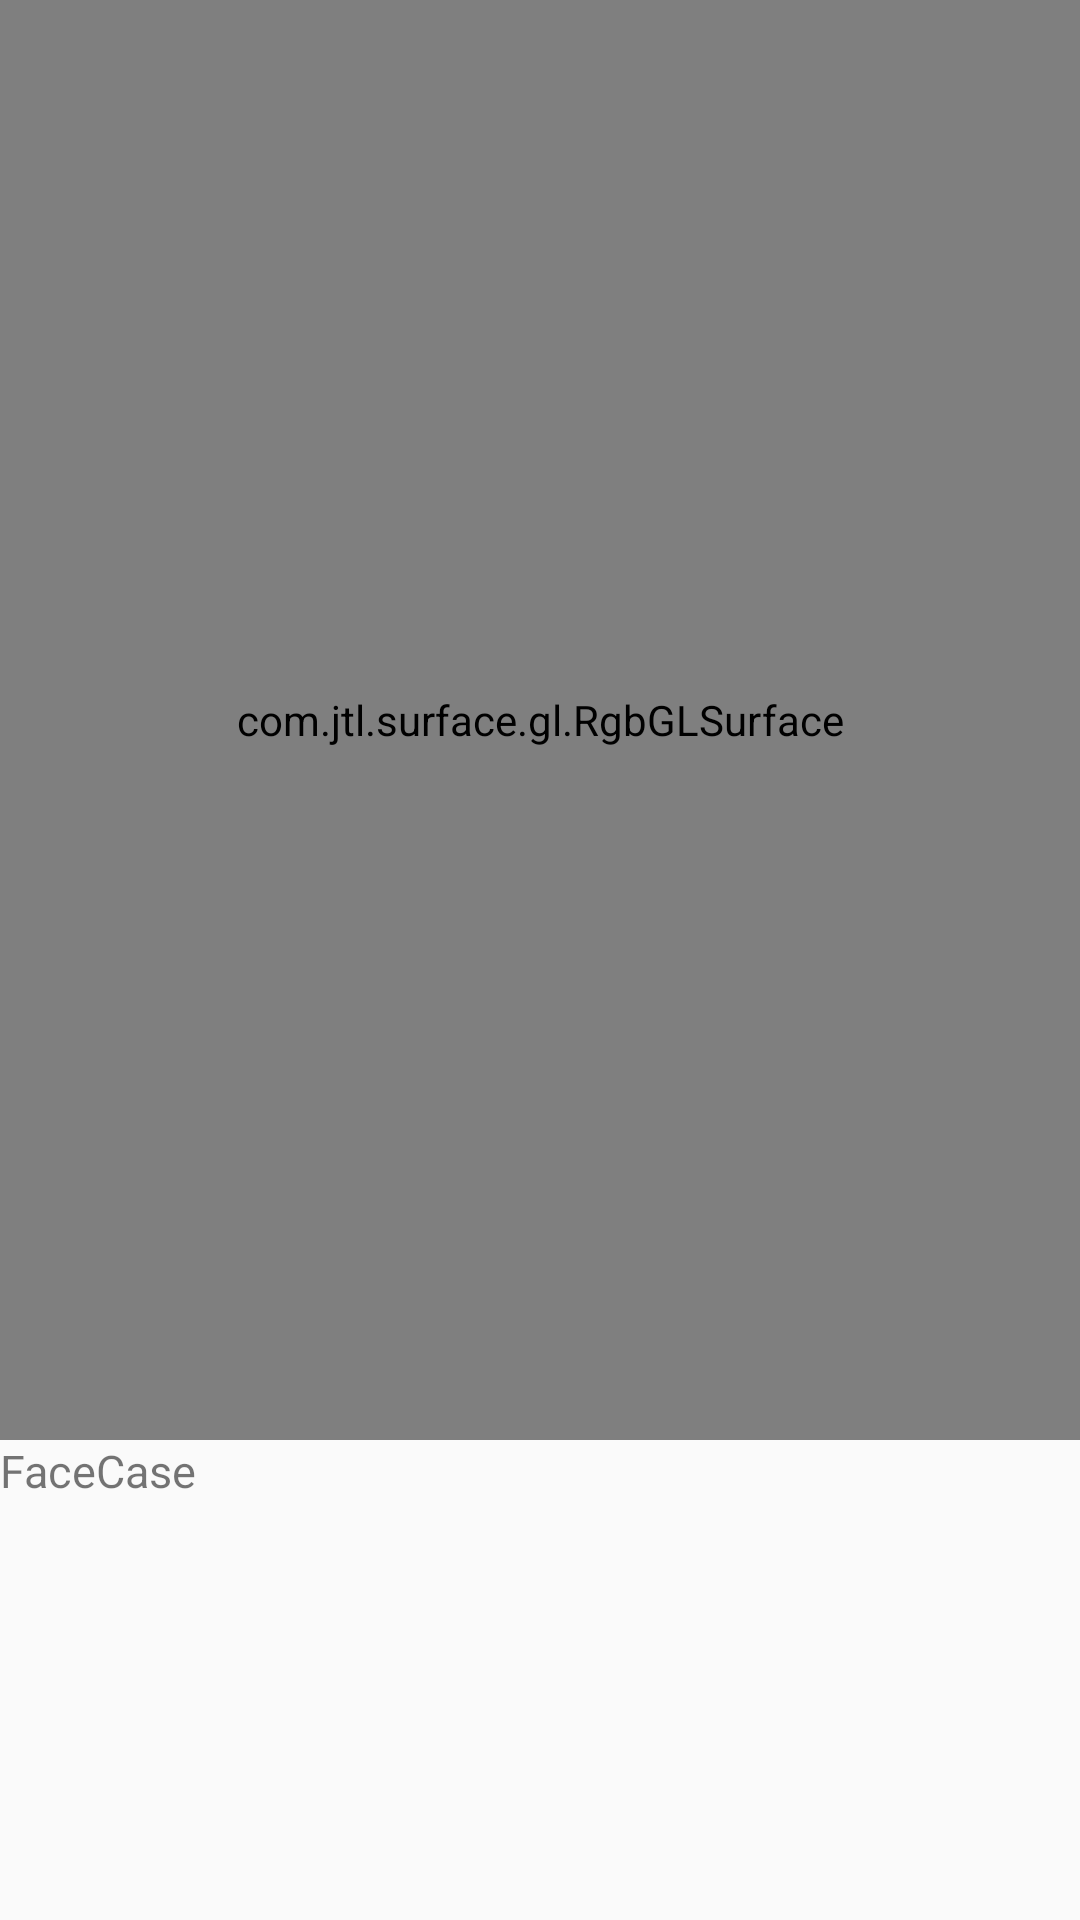

Layout XML and referenced resources for this Android screen:
<!-- AndroidManifest.xml: application theme Theme.Design.Light.NoActionBar -->
<!-- res/layout/activity_liveness.xml -->
<?xml version="1.0" encoding="utf-8"?>
<androidx.constraintlayout.widget.ConstraintLayout xmlns:android="http://schemas.android.com/apk/res/android"
    xmlns:app="http://schemas.android.com/apk/res-auto"
    xmlns:tools="http://schemas.android.com/tools"
    android:layout_width="match_parent"
    android:layout_height="match_parent"
    tools:context=".detail.NormalActivity">

    <com.jtl.surface.gl.RgbGLSurface
        android:id="@+id/rgb_liveness_surface"
        android:layout_width="0dp"
        android:layout_height="0dp"
        app:layout_constraintEnd_toEndOf="parent"
        app:layout_constraintStart_toStartOf="parent"
        app:layout_constraintTop_toTopOf="parent"
        app:layout_constraintDimensionRatio="3:4"/>

    <TextView
        android:id="@+id/tv_liveness_content"
        android:layout_width="0dp"
        android:layout_height="0dp"
        app:layout_constraintTop_toBottomOf="@id/rgb_liveness_surface"
        app:layout_constraintStart_toStartOf="parent"
        app:layout_constraintEnd_toEndOf="parent"
        app:layout_constraintBottom_toBottomOf="parent"
        android:gravity="start"
        android:text="@string/app_name"
        android:textSize="15sp"/>

</androidx.constraintlayout.widget.ConstraintLayout>
<!-- resources referenced by this layout -->
<resources>
  <string name="app_name">FaceCase</string>
</resources>
